pico-8 play session: no input (idle), after a click and taps of 🅾, ❎, 🅾+❎, 🅾 in the second before t = 0

[t = 1 s] idle ~1s (no d-pad/buttons)
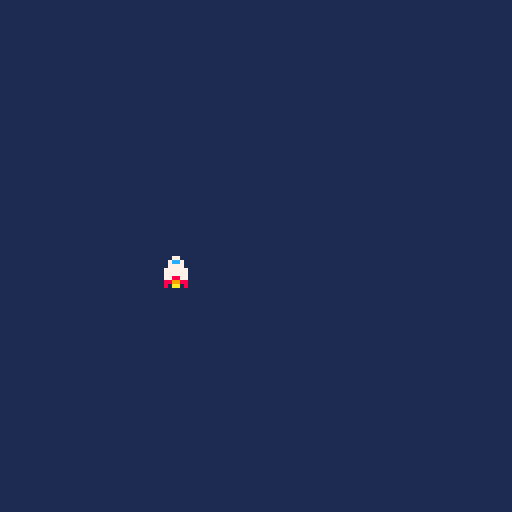

pico-8 cartridge
version 43
__lua__
-- player controls lesson 3 --
-- init() calls once at start --
function _init()
	cls(1)
	-- position of ship --
	shipx=40
	shipy=64
	-- speed of ship
	shipspdx=1
	shipspdy=1
	
	-- position of primary bullet
	bullxp=64
	bullyp=40
	
	-- position of secondary bullet
	bullxs=64
	bullys=40
	
		-- position of special bullet
	bullx3=64
	bully3=40
end
-- update() makes changes on screen --
function _update()

	-- controls --

	shipspdx=0
	shipspdy=0
	if btn(0) then
		shipspdx=-2
	end
	
	if btn(1) then
		shipspdx=2
	end
	
	if btn(2) then
		shipspdy=-2
	end
	
	if btn(3) then
		shipspdy=2
	end
	
	if btnp(5) then
		bullxp=shipx
		bullyp=shipy-3
		sfx(0)
	end
	
	if btnp(4) then
		bullxs=shipx
		bullys=shipy-3
		sfx(0)
	end
	
	if btnp(4) and btnp(5) then
		bullx3=shipx
		bully3=shipy-3
		sfx(0)
	end

 -- moving the ship --
	shipx=shipx+shipspdx
	shipy=shipy+shipspdy
	
	-- move the bullet --
	bullyp=bullyp-3
	bullys=bullys-3
	bully3=bully3-3
		
	-- checking for edge of screen --

		if shipx>120 then
	 	shipx=120
		end
	
	 if shipx<0 then
	 	shipx=0
	 end
	 
	 if shipy>120 then
	 	shipy=120
	 	
	 end
	 
	 if shipy<0 then
	 	shipy=0
	 	
	 end
	end
-- draw() draws frame on screen --
function _draw()
	cls(1)
 spr(1,shipx,shipy)
	spr(3,bullxp,bullyp)
	spr(4,bullxs,bullys)
	spr(5,bullx3,bully3)
end	
__gfx__
00000000000770005500005500000000000bb0000899998000000000000000000000000000000000000000000000000000000000000000000000000000000000
00000000007cc7000500005000000000000bb0008999999800000000000000000000000000000000000000000000000000000000000000000000000000000000
00700700007777000050050000099000000bb00088aaaa8800000000000000000000000000000000000000000000000000000000000000000000000000000000
000770000777777008855880009aa900000bb000008aa80000000000000000000000000000000000000000000000000000000000000000000000000000000000
000770000777777000555500009aa900000bb000008aa80000000000000000000000000000000000000000000000000000000000000000000000000000000000
007007000778877005055050000990000000000088aaaa8800000000000000000000000000000000000000000000000000000000000000000000000000000000
00000000088998800500005000000000000bb0008999999800000000000000000000000000000000000000000000000000000000000000000000000000000000
00000000080aa0805000000500000000000bb0000899998000000000000000000000000000000000000000000000000000000000000000000000000000000000
